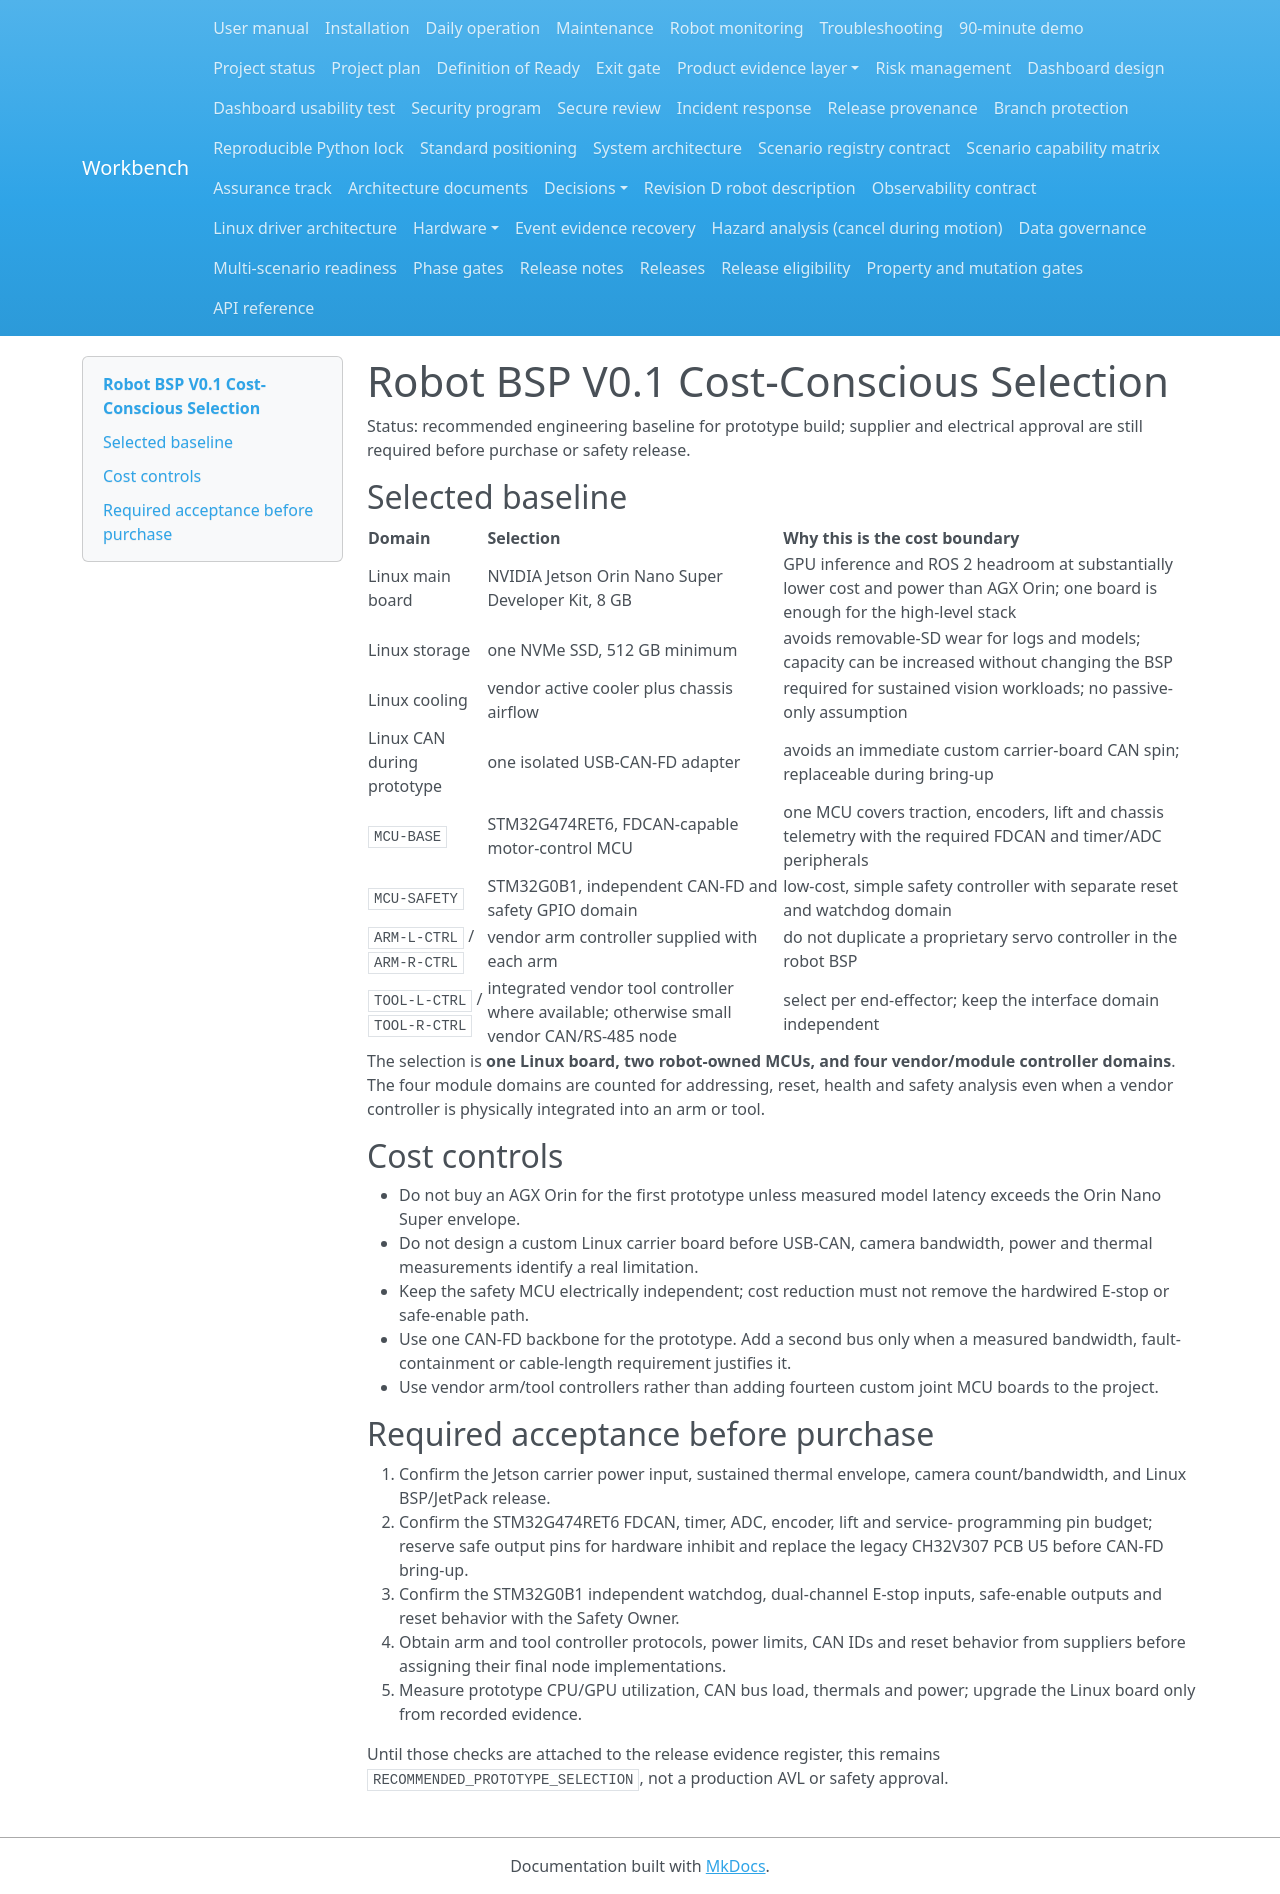

repository: Quchaosheng/workbench-mobile-home-robot · page: architecture/robot-bsp-selection-v0.1/index.html · generator: mkdocs

# Robot BSP V0.1 Cost-Conscious Selection

Status: recommended engineering baseline for prototype build; supplier and
electrical approval are still required before purchase or safety release.

## Selected baseline

| Domain | Selection | Why this is the cost boundary |
|---|---|---|
| Linux main board | NVIDIA Jetson Orin Nano Super Developer Kit, 8 GB | GPU inference and ROS 2 headroom at substantially lower cost and power than AGX Orin; one board is enough for the high-level stack |
| Linux storage | one  NVMe SSD, 512 GB minimum | avoids removable-SD wear for logs and models; capacity can be increased without changing the BSP |
| Linux cooling | vendor active cooler plus chassis airflow | required for sustained vision workloads; no passive-only assumption |
| Linux CAN during prototype | one isolated USB-CAN-FD adapter | avoids an immediate custom carrier-board CAN spin; replaceable during bring-up |
| `MCU-BASE` | STM32G474RET6, FDCAN-capable motor-control MCU | one MCU covers traction, encoders, lift and chassis telemetry with the required FDCAN and timer/ADC peripherals |
| `MCU-SAFETY` | STM32G0B1, independent CAN-FD and safety GPIO domain | low-cost, simple safety controller with separate reset and watchdog domain |
| `ARM-L-CTRL` / `ARM-R-CTRL` | vendor arm controller supplied with each arm | do not duplicate a proprietary servo controller in the robot BSP |
| `TOOL-L-CTRL` / `TOOL-R-CTRL` | integrated vendor tool controller where available; otherwise small vendor CAN/RS-485 node | select per end-effector; keep the interface domain independent |

The selection is **one Linux board, two robot-owned MCUs, and four vendor/module
controller domains**. The four module domains are counted for addressing,
reset, health and safety analysis even when a vendor controller is physically
integrated into an arm or tool.

## Cost controls

- Do not buy an AGX Orin for the first prototype unless measured model latency
  exceeds the Orin Nano Super envelope.
- Do not design a custom Linux carrier board before USB-CAN, camera bandwidth,
  power and thermal measurements identify a real limitation.
- Keep the safety MCU electrically independent; cost reduction must not remove
  the hardwired E-stop or safe-enable path.
- Use one CAN-FD backbone for the prototype. Add a second bus only when a
  measured bandwidth, fault-containment or cable-length requirement justifies it.
- Use vendor arm/tool controllers rather than adding fourteen custom joint MCU
  boards to the project.

## Required acceptance before purchase

1. Confirm the Jetson carrier power input, sustained thermal envelope, camera
   count/bandwidth, and Linux BSP/JetPack release.
2. Confirm the STM32G474RET6 FDCAN, timer, ADC, encoder, lift and service-
   programming pin budget; reserve safe output pins for hardware inhibit and
   replace the legacy CH32V307 PCB U5 before CAN-FD bring-up.
3. Confirm the STM32G0B1 independent watchdog, dual-channel E-stop inputs,
   safe-enable outputs and reset behavior with the Safety Owner.
4. Obtain arm and tool controller protocols, power limits, CAN IDs and reset
   behavior from suppliers before assigning their final node implementations.
5. Measure prototype CPU/GPU utilization, CAN bus load, thermals and power;
   upgrade the Linux board only from recorded evidence.

Until those checks are attached to the release evidence register, this remains
`RECOMMENDED_PROTOTYPE_SELECTION`, not a production AVL or safety approval.
